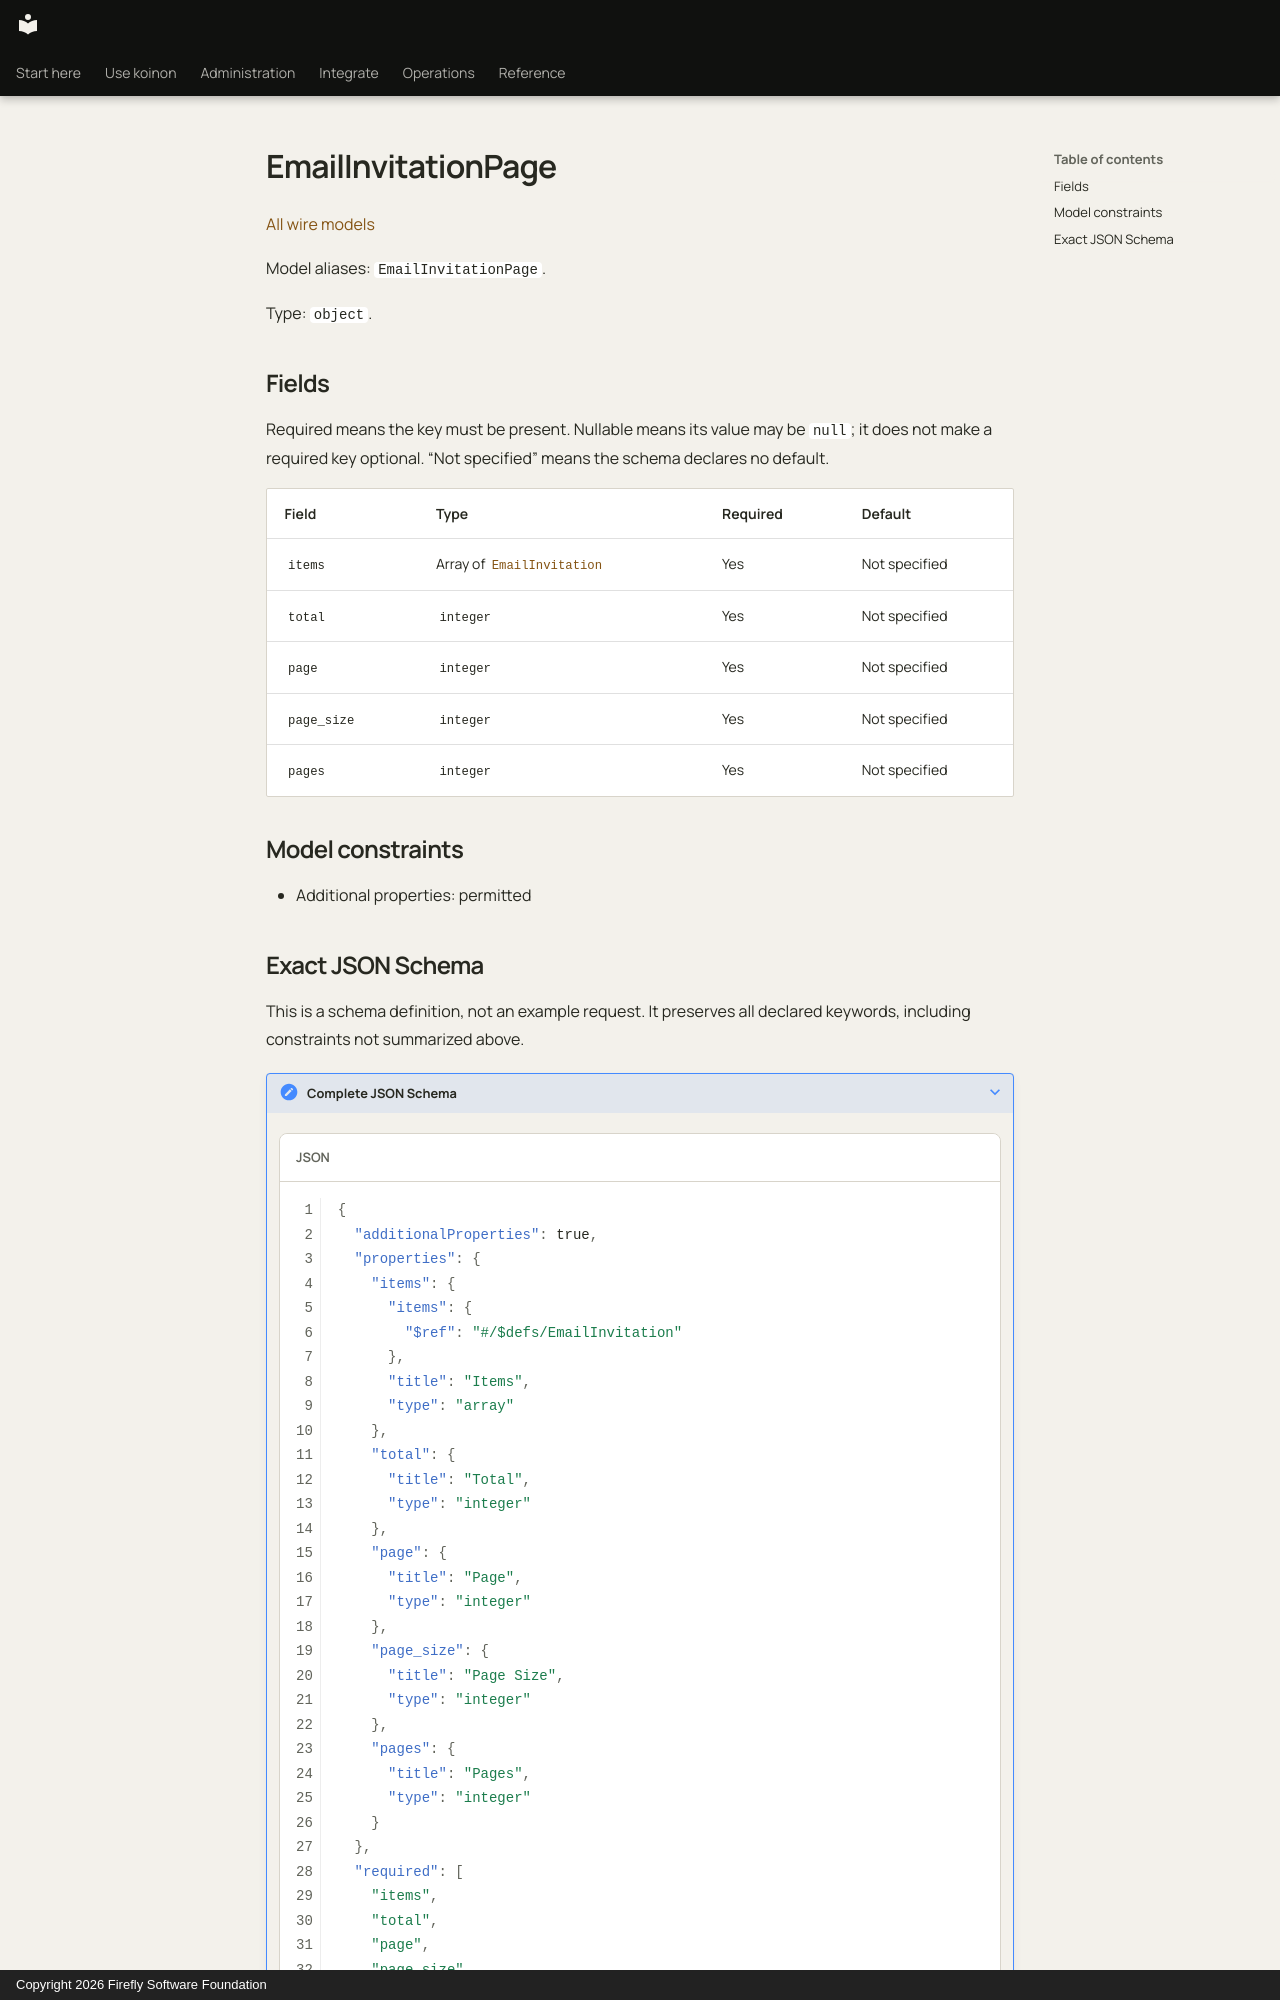

repository: fireflyframework/firefly-koinon · page: reference/models/emailinvitationpage/index.html · generator: mkdocs · copyright: Copyright 2026 Firefly Software Foundation

<!-- Copyright 2026 Firefly Software Foundation -->
<!-- SPDX-License-Identifier: Apache-2.0 -->

# EmailInvitationPage

[All wire models](index.md)

Model aliases: `EmailInvitationPage`.

Type: `object`.

## Fields

Required means the key must be present. Nullable means its value may be `null`; it does not make a required key optional. “Not specified” means the schema declares no default.

| Field | Type | Required | Default |
| --- | --- | --- | --- |
| `items` | Array of [`EmailInvitation`](emailinvitation.md) | Yes | Not specified |
| `total` | `integer` | Yes | Not specified |
| `page` | `integer` | Yes | Not specified |
| `page_size` | `integer` | Yes | Not specified |
| `pages` | `integer` | Yes | Not specified |

## Model constraints

- Additional properties: permitted
